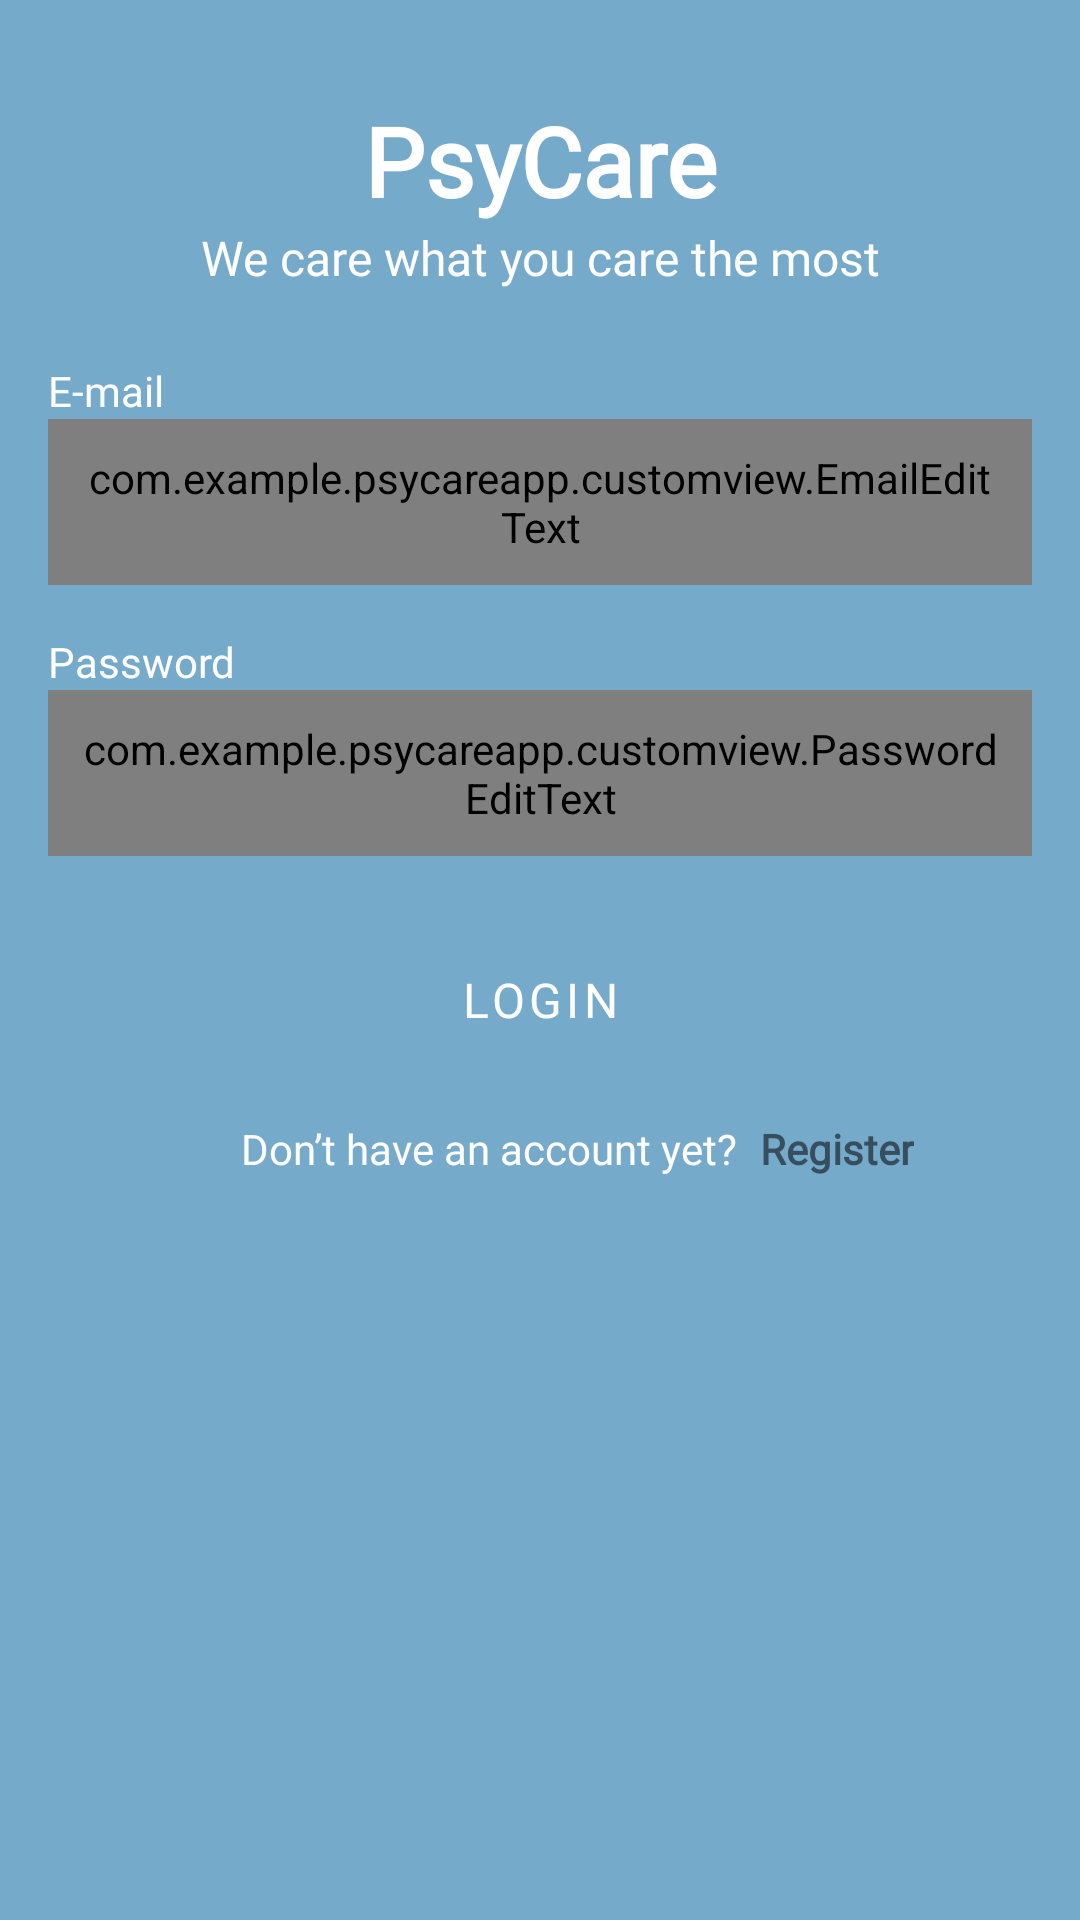

This screen was rendered from an Android layout file. Write that file and the resources it references.
<!-- AndroidManifest.xml: application theme Theme.PsyCareApp -->
<!-- res/layout/activity_login.xml -->
<?xml version="1.0" encoding="utf-8"?>
<androidx.constraintlayout.widget.ConstraintLayout xmlns:android="http://schemas.android.com/apk/res/android"
    xmlns:app="http://schemas.android.com/apk/res-auto"
    xmlns:tools="http://schemas.android.com/tools"
    android:layout_width="match_parent"
    android:layout_height="match_parent"
    tools:context=".LoginActivity"
    android:background="@color/blue_theme_main"
    android:orientation="vertical"
    android:gravity="center">

    <TextView
        android:id="@+id/psycare"
        android:layout_width="match_parent"
        android:layout_height="wrap_content"
        android:layout_marginStart="16dp"
        android:layout_marginTop="32dp"
        android:layout_marginEnd="16dp"
        android:fontFamily="@font/poppins"
        android:gravity="center"
        android:text="@string/psycare"
        android:textColor="@color/white"
        android:textSize="32sp"
        android:textStyle="bold"
        app:layout_constraintEnd_toEndOf="parent"
        app:layout_constraintHorizontal_bias="0.0"
        app:layout_constraintStart_toStartOf="parent"
        app:layout_constraintTop_toTopOf="parent" />

    <TextView
        android:id="@+id/we_care"
        android:layout_width="0dp"
        android:layout_height="wrap_content"
        android:fontFamily="@font/poppins"
        android:gravity="center"
        android:text="@string/we_care"
        android:textColor="@color/white"
        android:textSize="16sp"
        app:layout_constraintEnd_toEndOf="@+id/psycare"
        app:layout_constraintStart_toStartOf="@+id/psycare"
        app:layout_constraintTop_toBottomOf="@+id/psycare" />

    <TextView
        android:id="@+id/textView6"
        android:layout_width="match_parent"
        android:layout_height="wrap_content"
        android:layout_marginHorizontal="16dp"
        android:layout_marginStart="16dp"
        android:layout_marginTop="24dp"
        android:layout_marginEnd="16dp"
        android:fontFamily="@font/poppins"
        android:text="@string/email"
        android:textColor="@color/white"
        android:textSize="14sp"
        app:layout_constraintEnd_toEndOf="parent"
        app:layout_constraintStart_toStartOf="parent"
        app:layout_constraintTop_toBottomOf="@+id/we_care" />

    <com.example.psycareapp.customview.EmailEditText
        android:id="@+id/username"
        android:layout_width="match_parent"
        android:layout_height="wrap_content"
        android:layout_marginStart="16dp"
        android:layout_marginEnd="16dp"
        android:autofillHints="emailAddress"
        android:background="@color/white"
        android:hint="@string/input_email"
        android:importantForAutofill="no"
        android:inputType="text"
        android:padding="10dp"
        app:layout_constraintEnd_toEndOf="parent"
        app:layout_constraintStart_toStartOf="parent"
        app:layout_constraintTop_toBottomOf="@+id/textView6" />

    <TextView
        android:id="@+id/textView3"
        android:layout_width="0dp"
        android:layout_height="wrap_content"
        android:layout_marginHorizontal="16dp"
        android:layout_marginTop="16dp"
        android:layout_marginEnd="16dp"
        android:fontFamily="@font/poppins"
        android:text="@string/password"
        android:textColor="@color/white"
        android:textSize="14sp"
        app:layout_constraintEnd_toEndOf="@+id/textView6"
        app:layout_constraintStart_toStartOf="@+id/textView6"
        app:layout_constraintTop_toBottomOf="@+id/username" />

    <com.example.psycareapp.customview.PasswordEditText
        android:id="@+id/password"
        android:layout_width="0dp"
        android:layout_height="wrap_content"
        android:background="@color/white"
        android:hint="@string/input_password"
        android:importantForAutofill="no"
        android:inputType="textPassword"
        android:padding="10dp"
        app:layout_constraintEnd_toEndOf="@+id/username"
        app:layout_constraintStart_toStartOf="@+id/username"
        app:layout_constraintTop_toBottomOf="@+id/textView3" />

    <Button
        android:id="@+id/login"
        style="@style/Widget.MaterialComponents.Button.TextButton"
        android:backgroundTint="@color/button_green"
        android:textColor="@color/white"
        android:layout_width="0dp"
        android:layout_height="wrap_content"
        android:layout_marginTop="24dp"
        android:fontFamily="@font/poppins"
        android:text="@string/login"
        android:textSize="16sp"
        app:layout_constraintEnd_toEndOf="@+id/password"
        app:layout_constraintStart_toStartOf="@+id/password"
        app:layout_constraintTop_toBottomOf="@+id/password" />

    <TextView
        android:id="@+id/dont_have_account"
        android:layout_width="wrap_content"
        android:layout_height="wrap_content"
        android:layout_marginStart="64dp"
        android:layout_marginTop="16dp"
        android:fontFamily="@font/poppins"
        android:gravity="center"
        android:text="@string/dont_have_an_account"
        android:textColor="@color/white"
        app:layout_constraintStart_toStartOf="@+id/login"
        app:layout_constraintTop_toBottomOf="@+id/login" />

    <TextView
        android:id="@+id/registerLink"
        android:layout_width="wrap_content"
        android:layout_height="wrap_content"
        android:layout_marginStart="8dp"
        android:fontFamily="@font/poppins"
        android:text="@string/daftar"
        android:textStyle="bold"
        app:layout_constraintStart_toEndOf="@+id/dont_have_account"
        app:layout_constraintTop_toTopOf="@+id/dont_have_account" />

    <ProgressBar
        android:id="@+id/progressBarLogin"
        style="?android:attr/progressBarStyle"
        android:layout_width="wrap_content"
        android:layout_height="wrap_content"
        android:indeterminateTint="@color/blue_dark_text_main"
        android:visibility="gone"
        app:layout_constraintBottom_toBottomOf="parent"
        app:layout_constraintEnd_toEndOf="parent"
        app:layout_constraintHorizontal_bias="0.498"
        app:layout_constraintStart_toStartOf="parent"
        app:layout_constraintTop_toTopOf="parent"
        app:layout_constraintVertical_bias="0.297" />

</androidx.constraintlayout.widget.ConstraintLayout>
<!-- resources referenced by this layout -->
<resources>
  <color name="blue_dark_text_main">#3A4E66</color>
  <color name="blue_theme_main">#76AACB</color>
  <color name="white">#FFFFFFFF</color>
  <string name="daftar">Register</string>
  <string name="dont_have_an_account">Don’t have an account yet?</string>
  <string name="email" translatable="false">E-mail</string>
  <string name="login">LOGIN</string>
  <string name="password">Password</string>
  <string name="psycare" translatable="false">PsyCare</string>
  <string name="we_care" translatable="false">We care what you care the most</string>
  <style name="Theme.PsyCareApp" parent="Theme.MaterialComponents.DayNight.DarkActionBar">
          
          <item name="colorPrimary">@color/blue_theme_main</item>
          <item name="colorPrimaryVariant">@color/blue_theme_main</item>
          <item name="colorOnPrimary">@color/white</item>
          
          <item name="colorSecondary">@color/blue_theme_main</item>
          <item name="colorSecondaryVariant">@color/teal_700</item>
          <item name="colorOnSecondary">@color/white</item>
          
          <item name="android:statusBarColor" tools:targetApi="l">?attr/colorPrimaryVariant</item>
          
  
          <item name="android:windowActivityTransitions">true</item>
          <item name="android:windowEnterTransition">@android:transition/slide_right</item>
          <item name="android:windowExitTransition">@android:transition/slide_left</item>
      </style>
  <color name="teal_700">#FF018786</color>
</resources>
